Run: headless pygame with SDL's dummy video driver; simulated clock (each Clock.tick advances the game by its frame time, no real sleeping); random seed 0; keys injected as events and as key.get_pressed() state; no mouse input.
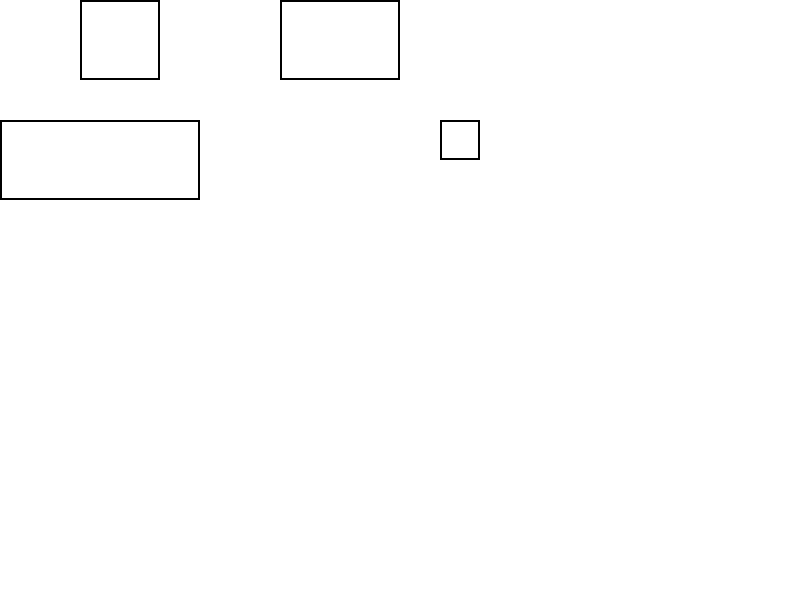
Frame 1 of 4 · flips 1–60 · no input
Frame 2 of 4 · flips 61–180 · tapped SPACE, RETURN · held RIGHT (→), D · screen unchanged from frame 1, image omitted
Frame 3 of 4 · flips 181–300 · held DOWN (↓), S · screen unchanged from frame 2, image omitted
Frame 4 of 4 · flips 301–420 · held LEFT (←), A, UP (↑), W · screen unchanged from frame 3, image omitted

The pygame program that drew these frames:


import pygame

# Initialize Pygame
pygame.init()

# Screen dimensions
WIDTH, HEIGHT = 800, 600
screen = pygame.display.set_mode((WIDTH, HEIGHT))
pygame.display.set_caption("Rectangle Merging")

# Colors
WHITE = (255, 255, 255)
BLACK = (0, 0, 0)
RED = (255, 0, 0)

# Grid dimensions
GRID_WIDTH, GRID_HEIGHT = 20, 15
CELL_SIZE = 40

# Example grid with obstacles (1 represents an obstacle)
grid = [
    [0, 0, 1, 1, 0, 0, 0, 1, 1, 1, 0, 0, 0, 0, 0, 0, 0, 0, 0, 0],
    [0, 0, 1, 1, 0, 0, 0, 1, 1, 1, 0, 0, 0, 0, 0, 0, 0, 0, 0, 0],
    [0, 0, 0, 0, 0, 0, 0, 0, 0, 0, 0, 0, 0, 0, 0, 0, 0, 0, 0, 0],
    [1, 1, 1, 1, 1, 0, 0, 0, 0, 0, 0, 1, 0, 0, 0, 0, 0, 0, 0, 0],
    [1, 1, 1, 1, 1, 0, 0, 0, 0, 0, 0, 0, 0, 0, 0, 0, 0, 0, 0, 0],
    [0, 0, 0, 0, 0, 0, 0, 0, 0, 0, 0, 0, 0, 0, 0, 0, 0, 0, 0, 0],
    [0, 0, 0, 0, 0, 0, 0, 0, 0, 0, 0, 0, 0, 0, 0, 0, 0, 0, 0, 0],
    [0, 0, 0, 0, 0, 0, 0, 0, 0, 0, 0, 0, 0, 0, 0, 0, 0, 0, 0, 0],
    [0, 0, 0, 0, 0, 0, 0, 0, 0, 0, 0, 0, 0, 0, 0, 0, 0, 0, 0, 0],
    [0, 0, 0, 0, 0, 0, 0, 0, 0, 0, 0, 0, 0, 0, 0, 0, 0, 0, 0, 0],
    [0, 0, 0, 0, 0, 0, 0, 0, 0, 0, 0, 0, 0, 0, 0, 0, 0, 0, 0, 0],
    [0, 0, 0, 0, 0, 0, 0, 0, 0, 0, 0, 0, 0, 0, 0, 0, 0, 0, 0, 0],
    [0, 0, 0, 0, 0, 0, 0, 0, 0, 0, 0, 0, 0, 0, 0, 0, 0, 0, 0, 0],
    [0, 0, 0, 0, 0, 0, 0, 0, 0, 0, 0, 0, 0, 0, 0, 0, 0, 0, 0, 0],
    [0, 0, 0, 0, 0, 0, 0, 0, 0, 0, 0, 0, 0, 0, 0, 0, 0, 0, 0, 0],
]

def merge_rectangles(grid):
    merged_rects = []
    visited = [[False] * GRID_WIDTH for _ in range(GRID_HEIGHT)]

    for y in range(GRID_HEIGHT):
        for x in range(GRID_WIDTH):
            if grid[y][x] == 1 and not visited[y][x]:
                # Find the width of the rectangle
                width = 0
                while x + width < GRID_WIDTH and grid[y][x + width] == 1 and not visited[y][x + width]:
                    width += 1

                # Find the height of the rectangle
                height = 0
                while y + height < GRID_HEIGHT and all(grid[y + height][x + w] == 1 and not visited[y + height][x + w] for w in range(width)):
                    height += 1

                # Mark the cells as visited
                for dy in range(height):
                    for dx in range(width):
                        visited[y + dy][x + dx] = True

                # Add the rectangle to the list
                merged_rects.append(pygame.Rect(x * CELL_SIZE, y * CELL_SIZE, width * CELL_SIZE, height * CELL_SIZE))

    return merged_rects

# Main loop
running = True
while running:
    for event in pygame.event.get():
        if event.type == pygame.QUIT:
            running = False

    # Clear screen
    screen.fill(WHITE)

    # Merge rectangles
    merged_rects = merge_rectangles(grid)

    # Draw merged rectangles
    for rect in merged_rects:
        pygame.draw.rect(screen, BLACK, rect, 2)

    # Update display
    pygame.display.flip()

# Quit Pygame
pygame.quit()
